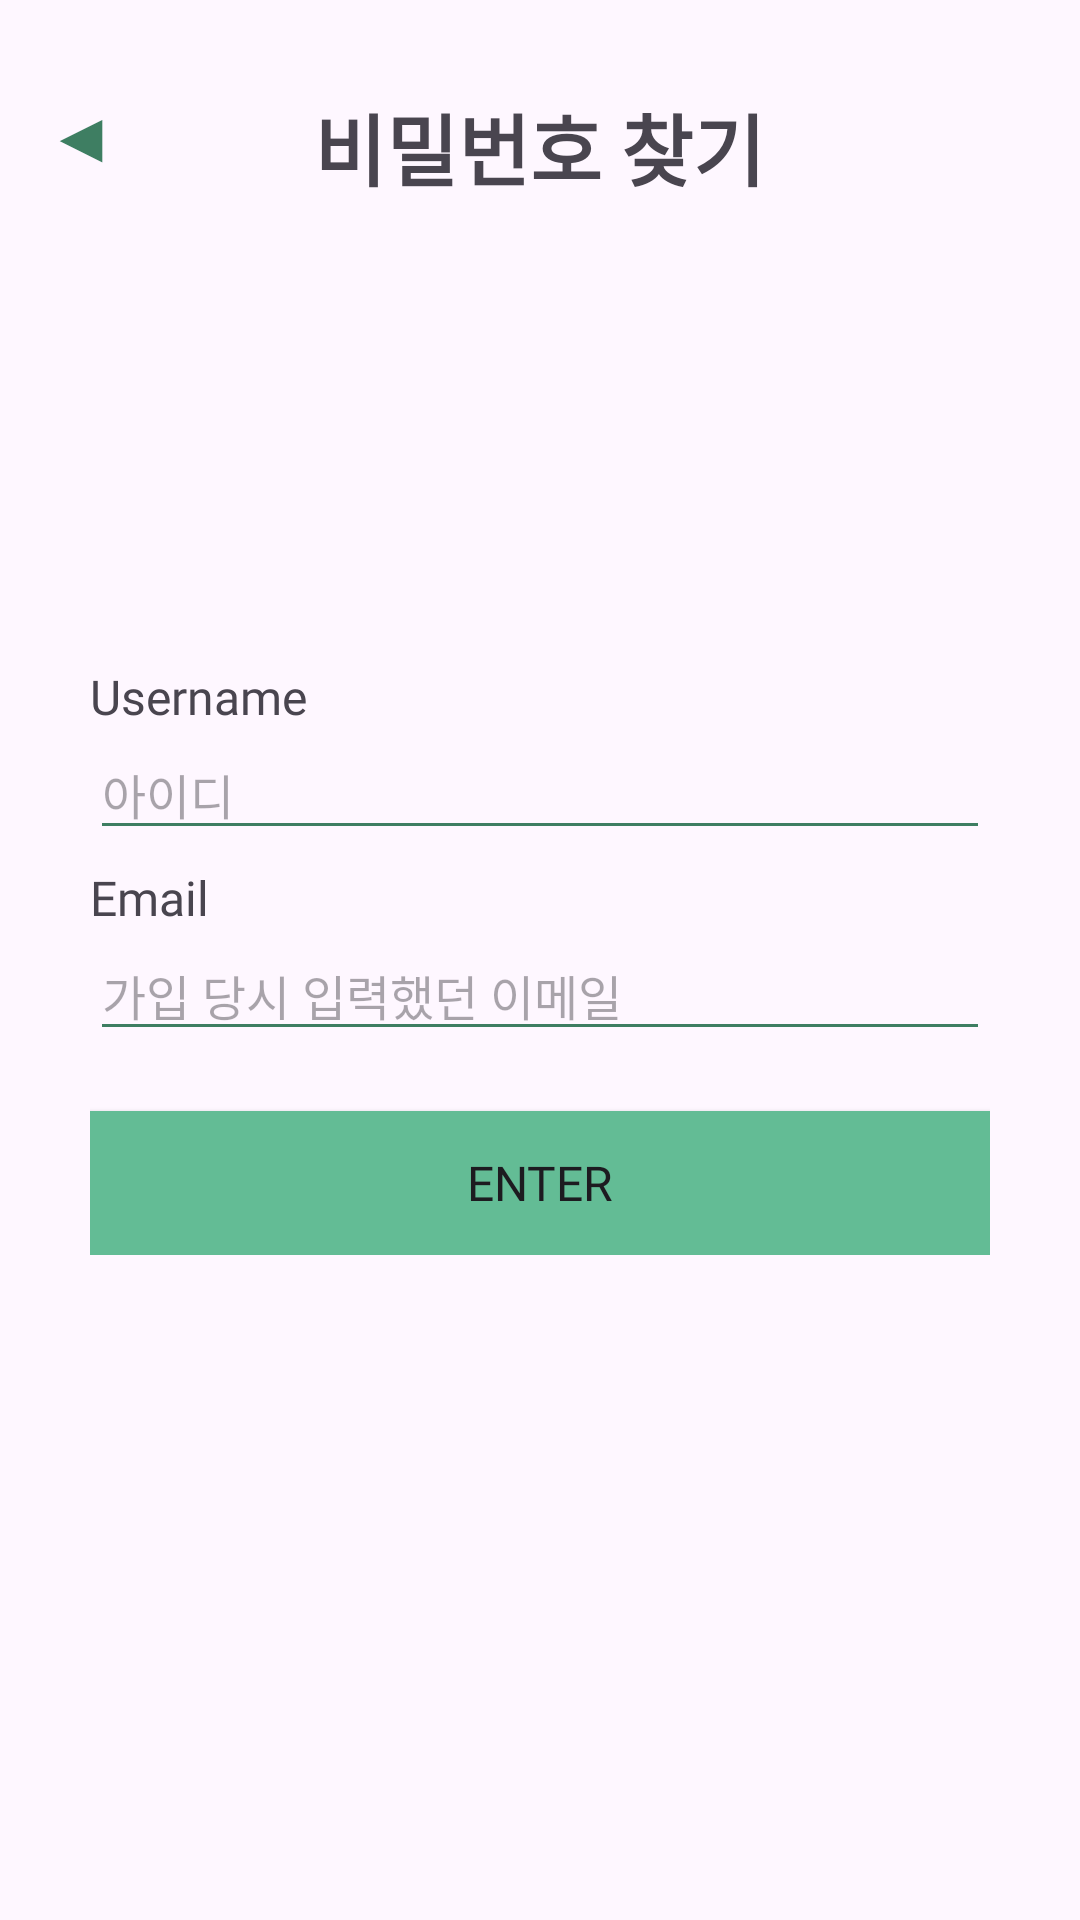

The Android layout XML behind this screen, and the referenced resources:
<!-- AndroidManifest.xml: application theme Theme.Plogging_GURU2_7 -->
<!-- res/layout/activity_find_password.xml -->
<?xml version="1.0" encoding="utf-8"?>
<FrameLayout xmlns:android="http://schemas.android.com/apk/res/android"
    xmlns:app="http://schemas.android.com/apk/res-auto"
    xmlns:tools="http://schemas.android.com/tools"
    android:id="@+id/main"
    android:layout_width="match_parent"
    android:layout_height="match_parent"
    tools:context=".FindPasswordActivity">

    <FrameLayout
        android:layout_marginTop="30dp"
        android:layout_width="match_parent"
        android:layout_height="wrap_content"
        android:orientation="horizontal">
        <TextView
            android:id="@+id/btnBack"
            android:layout_width="wrap_content"
            android:layout_height="wrap_content"
            android:layout_marginLeft="16dp"
            android:text="◀"
            android:textColor="@color/DarkMintGreen"
            android:textStyle="bold"
            android:textSize="22sp" />

        <TextView
            android:layout_gravity="center"
            android:layout_width="wrap_content"
            android:layout_height="wrap_content"
            android:text="비밀번호 찾기"
            android:textStyle="bold"
            android:textSize="26sp" />
    </FrameLayout>

    <LinearLayout
        android:id="@+id/inputInfo"
        android:gravity="center_vertical"
        android:layout_width="match_parent"
        android:layout_height="match_parent"
        android:orientation="vertical"
        android:visibility="visible"
        android:layout_marginLeft="30dp"
        android:layout_marginRight="30dp">

        <LinearLayout
            android:layout_width="match_parent"
            android:layout_height="wrap_content"
            android:orientation="vertical">

            <TextView
                android:layout_width="wrap_content"
                android:layout_height="wrap_content"
                android:fontFamily="@font/futura"
                android:text="Username"
                android:textSize="16sp" />

            <EditText
                android:id="@+id/edtUsername"
                android:layout_width="match_parent"
                android:layout_height="wrap_content"
                android:backgroundTint="@color/DarkMintGreen"
                android:hint="아이디"
                android:textSize="16sp" />

            <TextView
                android:layout_width="wrap_content"
                android:layout_height="wrap_content"
                android:layout_marginTop="5dp"
                android:fontFamily="@font/futura"
                android:text="Email"
                android:textSize="16sp" />
            <EditText
                android:id="@+id/edtEmail"
                android:layout_width="match_parent"
                android:layout_height="wrap_content"
                android:backgroundTint="@color/DarkMintGreen"
                android:hint="가입 당시 입력했던 이메일"
                android:textSize="16sp" />

            <Button
                android:id="@+id/btnEnter"
                android:layout_width="match_parent"
                android:layout_height="wrap_content"
                android:layout_marginTop="20dp"
                android:background="@drawable/button_style"
                android:fontFamily="@font/futura_bold"
                android:text="Enter"
                android:textSize="16sp" />
        </LinearLayout>
    </LinearLayout>

    <LinearLayout
        android:id="@+id/passwordInfo"
        android:layout_width="match_parent"
        android:layout_height="match_parent"
        android:gravity="center"
        android:orientation="vertical"
        android:visibility="invisible">

        <TextView
            android:layout_width="wrap_content"
            android:layout_height="wrap_content"
            android:layout_gravity="center"
            android:layout_marginTop="10dp"
            android:fontFamily="@font/futura"
            android:text="Your Password"
            android:textColor="@color/MintGreen"
            android:textSize="18sp"
            android:textStyle="bold" />

        <TextView
            android:id="@+id/passwordText"
            android:layout_width="match_parent"
            android:layout_height="wrap_content"
            android:layout_marginTop="20dp"
            android:fontFamily="@font/futura"
            android:gravity="center"
            android:text="password"
            android:textColor="@color/DarkMintGreen"
            android:textSize="22sp"
            android:textStyle="bold" />

        <Button
            android:id="@+id/backToLogin"
            android:layout_width="match_parent"
            android:layout_height="wrap_content"
            android:layout_marginLeft="60dp"
            android:layout_marginTop="40dp"
            android:layout_marginRight="60dp"
            android:text="Back to Login" />
    </LinearLayout>
</FrameLayout>
<!-- resources referenced by this layout -->
<resources>
  <color name="DarkMintGreen">#3E7E62</color>
  <color name="MintGreen">#63BC95</color>
  <!-- drawable button_style (drawable) -->
  <?xml version="1.0" encoding="utf-8"?>
  <selector xmlns:android="http://schemas.android.com/apk/res/android">
      <item android:state_pressed="false">
          <shape xmlns:android="http://schemas.android.com/apk/res/android" android:shape="rectangle">
              <corners android:radius="0dp" />
              <solid android:color="@color/MintGreen" />
          </shape>
      </item>
      <item android:state_pressed="true">
          <shape xmlns:android="http://schemas.android.com/apk/res/android" android:shape="rectangle">
              <corners android:radius="0dp" />
              <solid android:color="@color/DarkMintGreen" />
          </shape>
      </item>
  </selector>
  <style name="Theme.Plogging_GURU2_7" parent="Base.Theme.Plogging_GURU2_7" />
  <style name="Base.Theme.Plogging_GURU2_7" parent="Theme.Material3.DayNight.NoActionBar">
          <item name="colorPrimary">@color/lightMintGreen</item>
          <item name="colorPrimaryContainer">@color/MintGreen</item>
          <item name="colorPrimaryVariant">@color/DarkMintGreen</item>
      </style>
  <color name="lightMintGreen">#89DCB8</color>
</resources>
